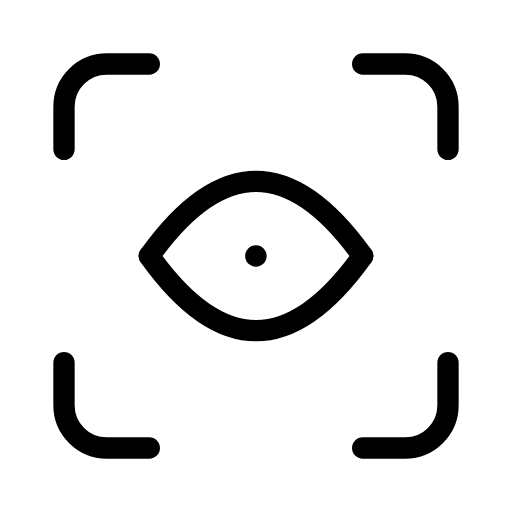
t = 0.00 s
t = 0.75 s: frame unchanged from t = 0.00 s, image omitted
t = 1.50 s: frame unchanged from t = 0.00 s, image omitted
t = 2.25 s: frame unchanged from t = 0.00 s, image omitted
t = 3.00 s: frame unchanged from t = 0.00 s, image omitted
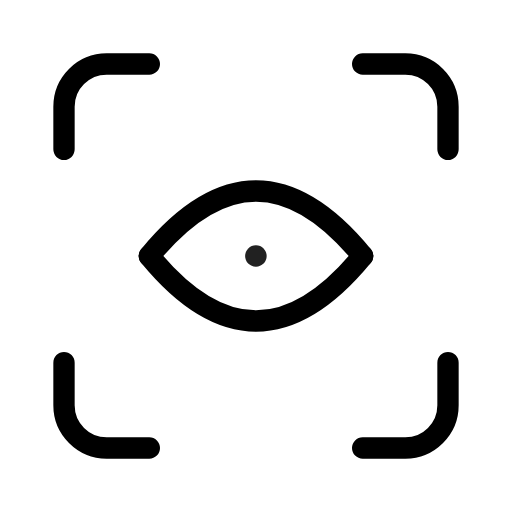
t = 3.35 s

The animated SVG that drew these frames (rendered in a browser with its animation timeline set to each time). Animation: 3 SMIL elements (animate=3); one cycle of 4.00 s, repeats indefinitely.

<svg xmlns="http://www.w3.org/2000/svg" width="24" height="24" viewBox="0 0 24 24" fill="none" stroke="currentColor"
     stroke-width="1" stroke-linecap="round" stroke-linejoin="round"
     class="icon icon-tabler icons-tabler-animated icon-tabler-scan-eye">
    <path stroke="none" d="M0 0h24v24H0z" fill="none"/>
    <path d="M7 12q 5 -7 10 0">
        <animate attributeName="d" values="M7 12q5 -7 10 0;M7 12q5 -7 10 0;M7 12q5 0 10 0;M7 12q5 -7 10 0;M7 12q5 -7 10 0" keyTimes="0;0.75;0.8;0.85;1" dur="4s" repeatCount="indefinite" calcMode="spline" keySplines="0.42 0 0.58 1;0.42 0 0.58 1;0.42 0 0.58 1;0.42 0 0.58 1"/>
    </path>
    <path d="M7 12q 5 7 10 0">
        <animate attributeName="d" values="M7 12q5 7 10 0;M7 12q5 7 10 0;M7 12q5 0 10 0;M7 12q5 7 10 0;M7 12q5 7 10 0" keyTimes="0;0.75;0.8;0.85;1" dur="4s" repeatCount="indefinite" calcMode="spline" keySplines="0.42 0 0.58 1;0.42 0 0.58 1;0.42 0 0.58 1;0.42 0 0.58 1"/>
    </path>
    <g>
        <animate attributeName="opacity" values="1;1;0;1;1" keyTimes="0;0.75;0.8;0.85;1" dur="4s" repeatCount="indefinite" calcMode="spline" keySplines="0.42 0 0.58 1;0.42 0 0.58 1;0.42 0 0.58 1;0.42 0 0.58 1"/>
        <path d="M12 12h-.01"/>
    </g>
    <path d="M3 7v-2a2 2 0 0 1 2 -2h2"/>
    <path d="M3 17v2a2 2 0 0 0 2 2h2"/>
    <path d="M17 3h2a2 2 0 0 1 2 2v2"/>
    <path d="M17 21h2a2 2 0 0 0 2 -2v-2"/>
</svg>
